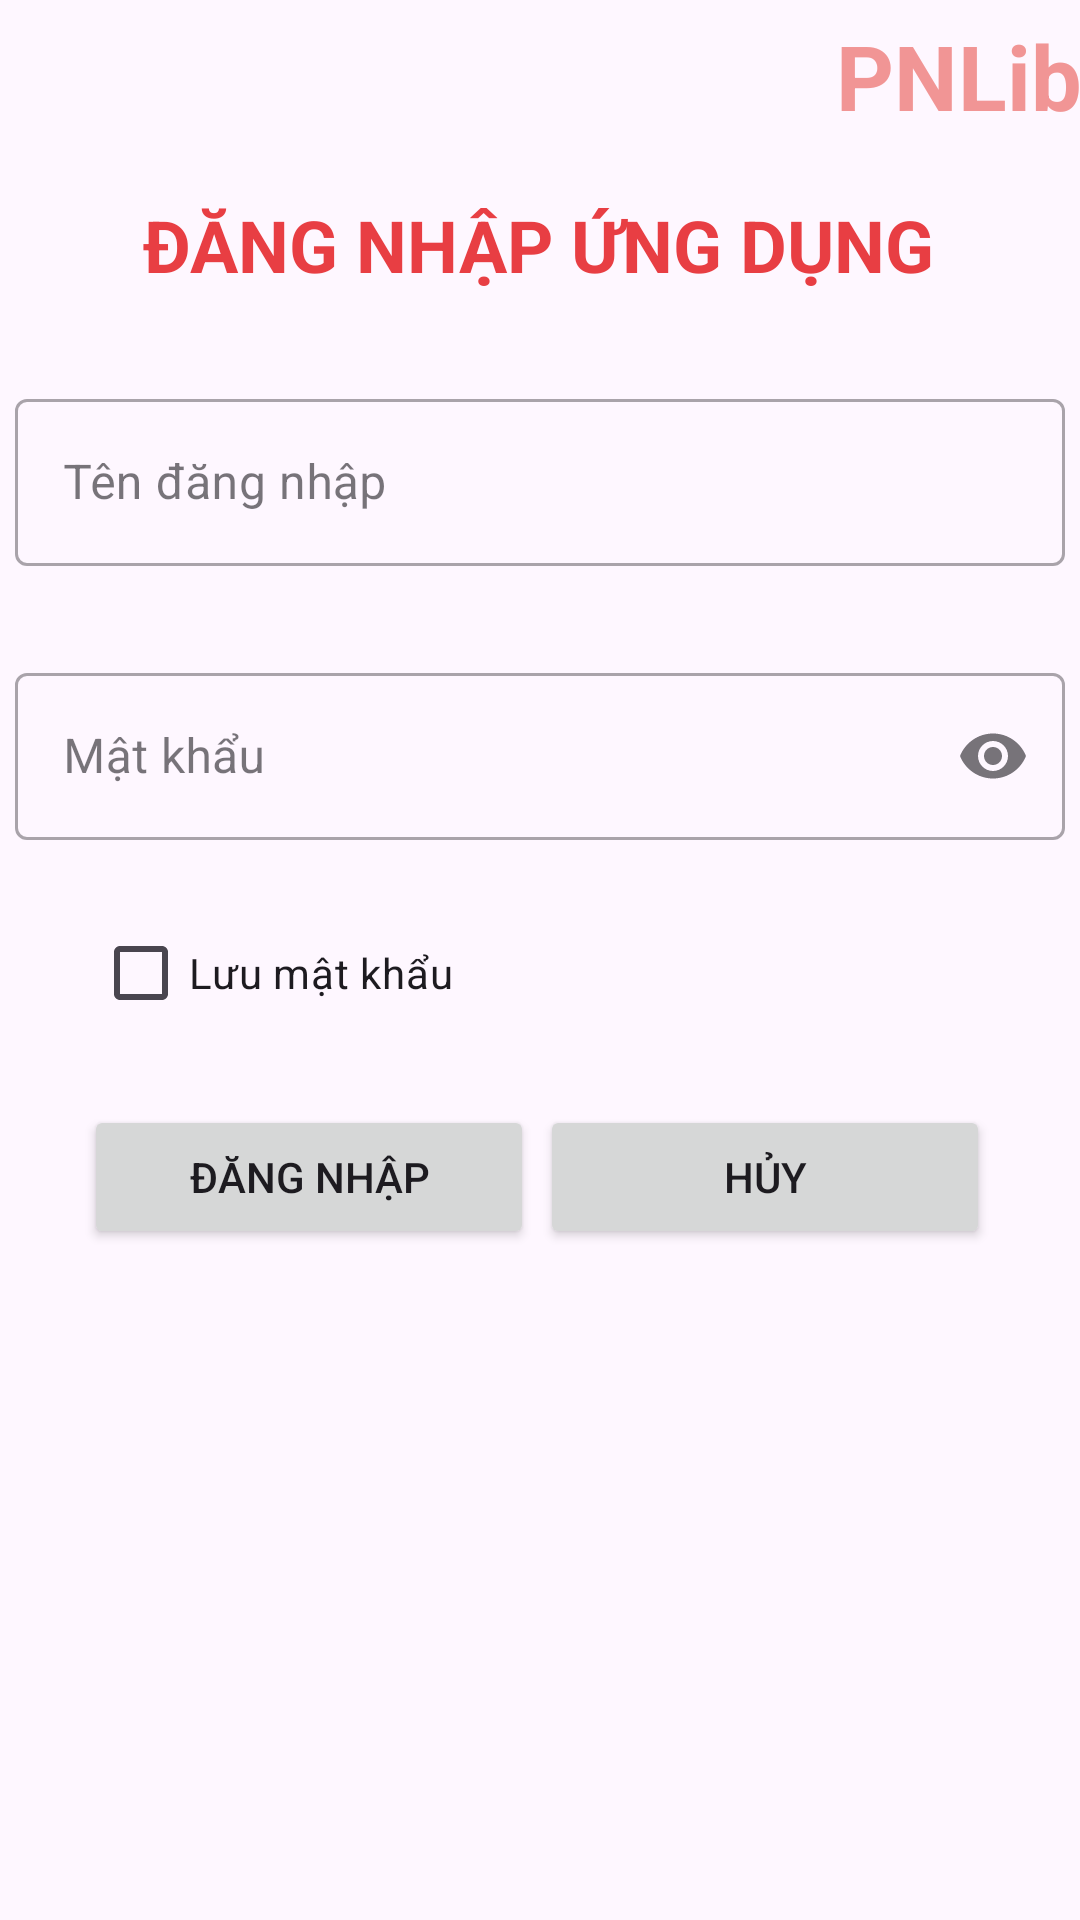

Android layout source for this screen:
<!-- AndroidManifest.xml: application theme toolbar_style -->
<!-- res/layout/activity_man_hinh_login.xml -->
<?xml version="1.0" encoding="utf-8"?>
<androidx.constraintlayout.widget.ConstraintLayout xmlns:android="http://schemas.android.com/apk/res/android"
    xmlns:app="http://schemas.android.com/apk/res-auto"
    xmlns:tools="http://schemas.android.com/tools"
    android:layout_width="match_parent"
    android:layout_height="match_parent"
    tools:context=".ManHinhLogin">

    <TextView
        android:id="@+id/textView"
        android:layout_width="wrap_content"
        android:layout_height="wrap_content"
        android:layout_marginStart="304dp"
        android:layout_marginTop="5dp"
        android:layout_marginEnd="25dp"
        android:text="PNLib"
        android:textColor="#F19595"
        android:textSize="30sp"
        android:textStyle="bold"
        app:layout_constraintEnd_toEndOf="parent"
        app:layout_constraintStart_toStartOf="parent"
        app:layout_constraintTop_toTopOf="parent" />

    <com.google.android.material.textfield.TextInputLayout
        android:id="@+id/edTenDangNhap"
        android:layout_width="350dp"
        android:layout_height="wrap_content"
        android:layout_marginStart="60dp"
        android:layout_marginEnd="60dp"
        app:layout_constraintEnd_toEndOf="parent"
        app:layout_constraintStart_toStartOf="parent"
        app:layout_constraintTop_toBottomOf="@+id/textView3"
        android:layout_marginTop="30dp"
        app:errorEnabled="true"
        style="@style/Widget.MaterialComponents.TextInputLayout.OutlinedBox">

        <com.google.android.material.textfield.TextInputEditText
            android:layout_width="match_parent"
            android:layout_height="wrap_content"
            android:hint="Tên đăng nhập"
            />
    </com.google.android.material.textfield.TextInputLayout>

    <TextView
        android:id="@+id/textView3"
        android:layout_width="wrap_content"
        android:layout_height="wrap_content"
        android:layout_marginTop="20dp"
        android:text="ĐĂNG NHẬP ỨNG DỤNG"
        android:textColor="#E83E43"
        android:textSize="24sp"
        android:textStyle="bold"
        app:layout_constraintEnd_toEndOf="parent"
        app:layout_constraintHorizontal_bias="0.496"
        app:layout_constraintStart_toStartOf="parent"
        app:layout_constraintTop_toBottomOf="@+id/textView" />

    <com.google.android.material.textfield.TextInputLayout
        android:id="@+id/edMatKhau"
        app:endIconMode="password_toggle"
        app:errorEnabled="true"
        android:layout_width="350dp"
        android:layout_height="wrap_content"
        android:layout_marginTop="10dp"
        app:layout_constraintEnd_toEndOf="parent"
        app:layout_constraintStart_toStartOf="parent"
        style="@style/Widget.MaterialComponents.TextInputLayout.OutlinedBox"
        app:layout_constraintTop_toBottomOf="@+id/edTenDangNhap">

        <com.google.android.material.textfield.TextInputEditText
            android:layout_width="match_parent"
            android:layout_height="wrap_content"
            android:inputType="textPassword"
            android:hint="Mật khẩu" />
    </com.google.android.material.textfield.TextInputLayout>

    <CheckBox
        android:id="@+id/chkLuu"
        android:layout_width="wrap_content"
        android:layout_height="wrap_content"
        android:layout_marginStart="31dp"

        android:layout_marginEnd="286dp"
        android:text="Lưu mật khẩu"
        app:layout_constraintEnd_toEndOf="parent"
        app:layout_constraintHorizontal_bias="0.0"
        app:layout_constraintStart_toStartOf="parent"
        app:layout_constraintTop_toBottomOf="@+id/edMatKhau" />

    <Button
        android:id="@+id/btnDangNhap"
        android:layout_width="150dp"
        android:layout_height="wrap_content"
        android:layout_marginStart="28dp"
        android:layout_marginTop="20dp"
        android:text="Đăng nhập"
        app:layout_constraintStart_toStartOf="parent"
        app:layout_constraintTop_toBottomOf="@+id/chkLuu" />

    <Button
        android:id="@+id/btnHuy"
        android:layout_width="150dp"
        android:layout_height="wrap_content"
        android:layout_marginTop="20dp"
        android:layout_marginEnd="30dp"
        android:text="Hủy"
        app:layout_constraintEnd_toEndOf="parent"
        app:layout_constraintHorizontal_bias="1.0"
        app:layout_constraintStart_toEndOf="@+id/btnDangNhap"
        app:layout_constraintTop_toBottomOf="@+id/chkLuu" />

</androidx.constraintlayout.widget.ConstraintLayout>
<!-- resources referenced by this layout -->
<resources>
  <style name="toolbar_style" parent="Theme.Material3.DayNight.NoActionBar">
  
      </style>
</resources>
